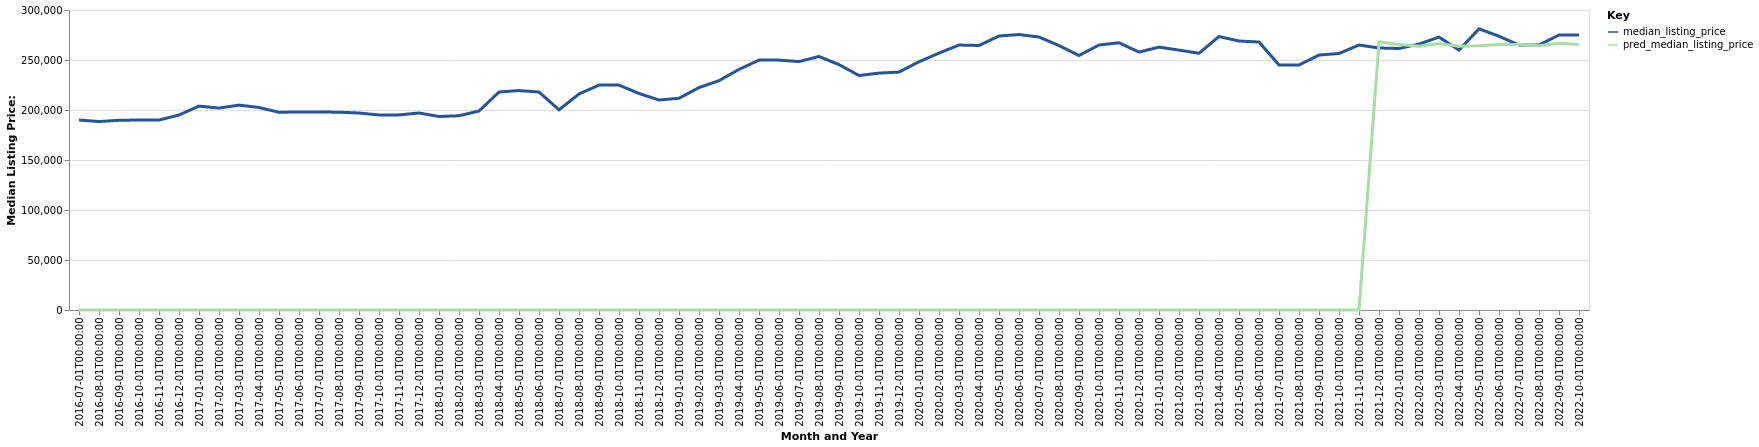

The file beside this chart, header and first rows:
date, time_idx, median_listing_price, thirty_year_interest_rate_five, month, county_name, active_listing_count, pred_median_listing_price, month_year
2016-07-01, 0, 189975, 3.72, 7, San Angelo, TX, 533.0, 0, Jul-2016
2016-08-01, 1, 188450, 3.73, 8, San Angelo, TX, 578.0, 0, Aug-2016
2016-09-01, 2, 189725, 3.66, 9, San Angelo, TX, 568.0, 0, Sep-2016
2016-10-01, 3, 190000, 3.64, 10, San Angelo, TX, 571.0, 0, Oct-2016
2016-11-01, 4, 189950, 3.66, 11, San Angelo, TX, 552.0, 0, Nov-2016
2016-12-01, 5, 195000, 3.48, 12, San Angelo, TX, 522.0, 0, Dec-2016
2017-01-01, 6, 203900, 3.45, 1, San Angelo, TX, 489.0, 0, Jan-2017
2017-02-01, 7, 201925, 3.5, 2, San Angelo, TX, 479.0, 0, Feb-2017
2017-03-01, 8, 204900, 3.52, 3, San Angelo, TX, 473.0, 0, Mar-2017
2017-04-01, 9, 202500, 4.03, 4, San Angelo, TX, 492.0, 0, Apr-2017
2017-05-01, 10, 197700, 4.32, 5, San Angelo, TX, 515.0, 0, May-2017
2017-06-01, 11, 198100, 4.2, 6, San Angelo, TX, 539.0, 0, Jun-2017
2017-07-01, 12, 198000, 4.19, 7, San Angelo, TX, 535.0, 0, Jul-2017
2017-08-01, 13, 197800, 4.3, 8, San Angelo, TX, 544.0, 0, Aug-2017
2017-09-01, 14, 197000, 4.1, 9, San Angelo, TX, 527.0, 0, Sep-2017
2017-10-01, 15, 195050, 4.05, 10, San Angelo, TX, 531.0, 0, Oct-2017
2017-11-01, 16, 195100, 3.94, 11, San Angelo, TX, 518.0, 0, Nov-2017
2017-12-01, 17, 197000, 4.03, 12, San Angelo, TX, 501.0, 0, Dec-2017
2018-01-01, 18, 193500, 3.93, 1, San Angelo, TX, 492.0, 0, Jan-2018
2018-02-01, 19, 194250, 3.83, 2, San Angelo, TX, 455.0, 0, Feb-2018
2018-03-01, 20, 199000, 3.94, 3, San Angelo, TX, 448.0, 0, Mar-2018
2018-04-01, 21, 217950, 3.95, 4, San Angelo, TX, 413.0, 0, Apr-2018
2018-05-01, 22, 219450, 3.99, 5, San Angelo, TX, 388.0, 0, May-2018
2018-06-01, 23, 217950, 4.15, 6, San Angelo, TX, 415.0, 0, Jun-2018
2018-07-01, 24, 200200, 4.4, 7, San Angelo, TX, 435.0, 0, Jul-2018
2018-08-01, 25, 216000, 4.46, 8, San Angelo, TX, 444.0, 0, Aug-2018
2018-09-01, 26, 224900, 4.58, 9, San Angelo, TX, 455.0, 0, Sep-2018
2018-10-01, 27, 224900, 4.66, 10, San Angelo, TX, 443.0, 0, Oct-2018
2018-11-01, 28, 216525, 4.62, 11, San Angelo, TX, 441.0, 0, Nov-2018
2018-12-01, 29, 210000, 4.54, 12, San Angelo, TX, 407.0, 0, Dec-2018
2019-01-01, 30, 211725, 4.6, 1, San Angelo, TX, 409.0, 0, Jan-2019
2019-02-01, 31, 222413, 4.72, 2, San Angelo, TX, 396.0, 0, Feb-2019
2019-03-01, 32, 229349, 4.9, 3, San Angelo, TX, 387.0, 0, Mar-2019
2019-04-01, 33, 240584, 4.94, 4, San Angelo, TX, 391.0, 0, Apr-2019
2019-05-01, 34, 249900, 4.75, 5, San Angelo, TX, 377.0, 0, May-2019
2019-06-01, 35, 249900, 4.51, 6, San Angelo, TX, 343.0, 0, Jun-2019
2019-07-01, 36, 248400, 4.41, 7, San Angelo, TX, 339.0, 0, Jul-2019
2019-08-01, 37, 253545, 4.41, 8, San Angelo, TX, 337.0, 0, Aug-2019
2019-09-01, 38, 245364, 4.2, 9, San Angelo, TX, 336.0, 0, Sep-2019
2019-10-01, 39, 234500, 4.14, 10, San Angelo, TX, 343.0, 0, Oct-2019
2019-11-01, 40, 236900, 3.84, 11, San Angelo, TX, 344.0, 0, Nov-2019
2019-12-01, 41, 237925, 3.81, 12, San Angelo, TX, 332.0, 0, Dec-2019
2020-01-01, 42, 248238, 3.75, 1, San Angelo, TX, 315.0, 0, Jan-2020
2020-02-01, 43, 256900, 3.73, 2, San Angelo, TX, 303.0, 0, Feb-2020
2020-03-01, 44, 264950, 3.78, 3, San Angelo, TX, 292.0, 0, Mar-2020
2020-04-01, 45, 264500, 3.75, 4, San Angelo, TX, 314.0, 0, Apr-2020
2020-05-01, 46, 274000, 3.74, 5, San Angelo, TX, 266.0, 0, May-2020
2020-06-01, 47, 275463, 3.72, 6, San Angelo, TX, 249.0, 0, Jun-2020
2020-07-01, 48, 272975, 3.49, 7, San Angelo, TX, 242.0, 0, Jul-2020
2020-08-01, 49, 264450, 3.65, 8, San Angelo, TX, 239.0, 0, Aug-2020
2020-09-01, 50, 254475, 3.33, 9, San Angelo, TX, 213.0, 0, Sep-2020
2020-10-01, 51, 265000, 3.28, 10, San Angelo, TX, 211.0, 0, Oct-2020
2020-11-01, 52, 267225, 3.21, 11, San Angelo, TX, 210.0, 0, Nov-2020
2020-12-01, 53, 257950, 3.07, 12, San Angelo, TX, 214.0, 0, Dec-2020
2021-01-01, 54, 262900, 2.99, 1, San Angelo, TX, 187.0, 0, Jan-2021
2021-02-01, 55, 259900, 2.93, 2, San Angelo, TX, 170.0, 0, Feb-2021
2021-03-01, 56, 256725, 2.88, 3, San Angelo, TX, 149.0, 0, Mar-2021
2021-04-01, 57, 273450, 2.84, 4, San Angelo, TX, 137.0, 0, Apr-2021
2021-05-01, 58, 269000, 2.71, 5, San Angelo, TX, 143.0, 0, May-2021
2021-06-01, 59, 267975, 2.79, 6, San Angelo, TX, 152.0, 0, Jun-2021
... 16 more rows
